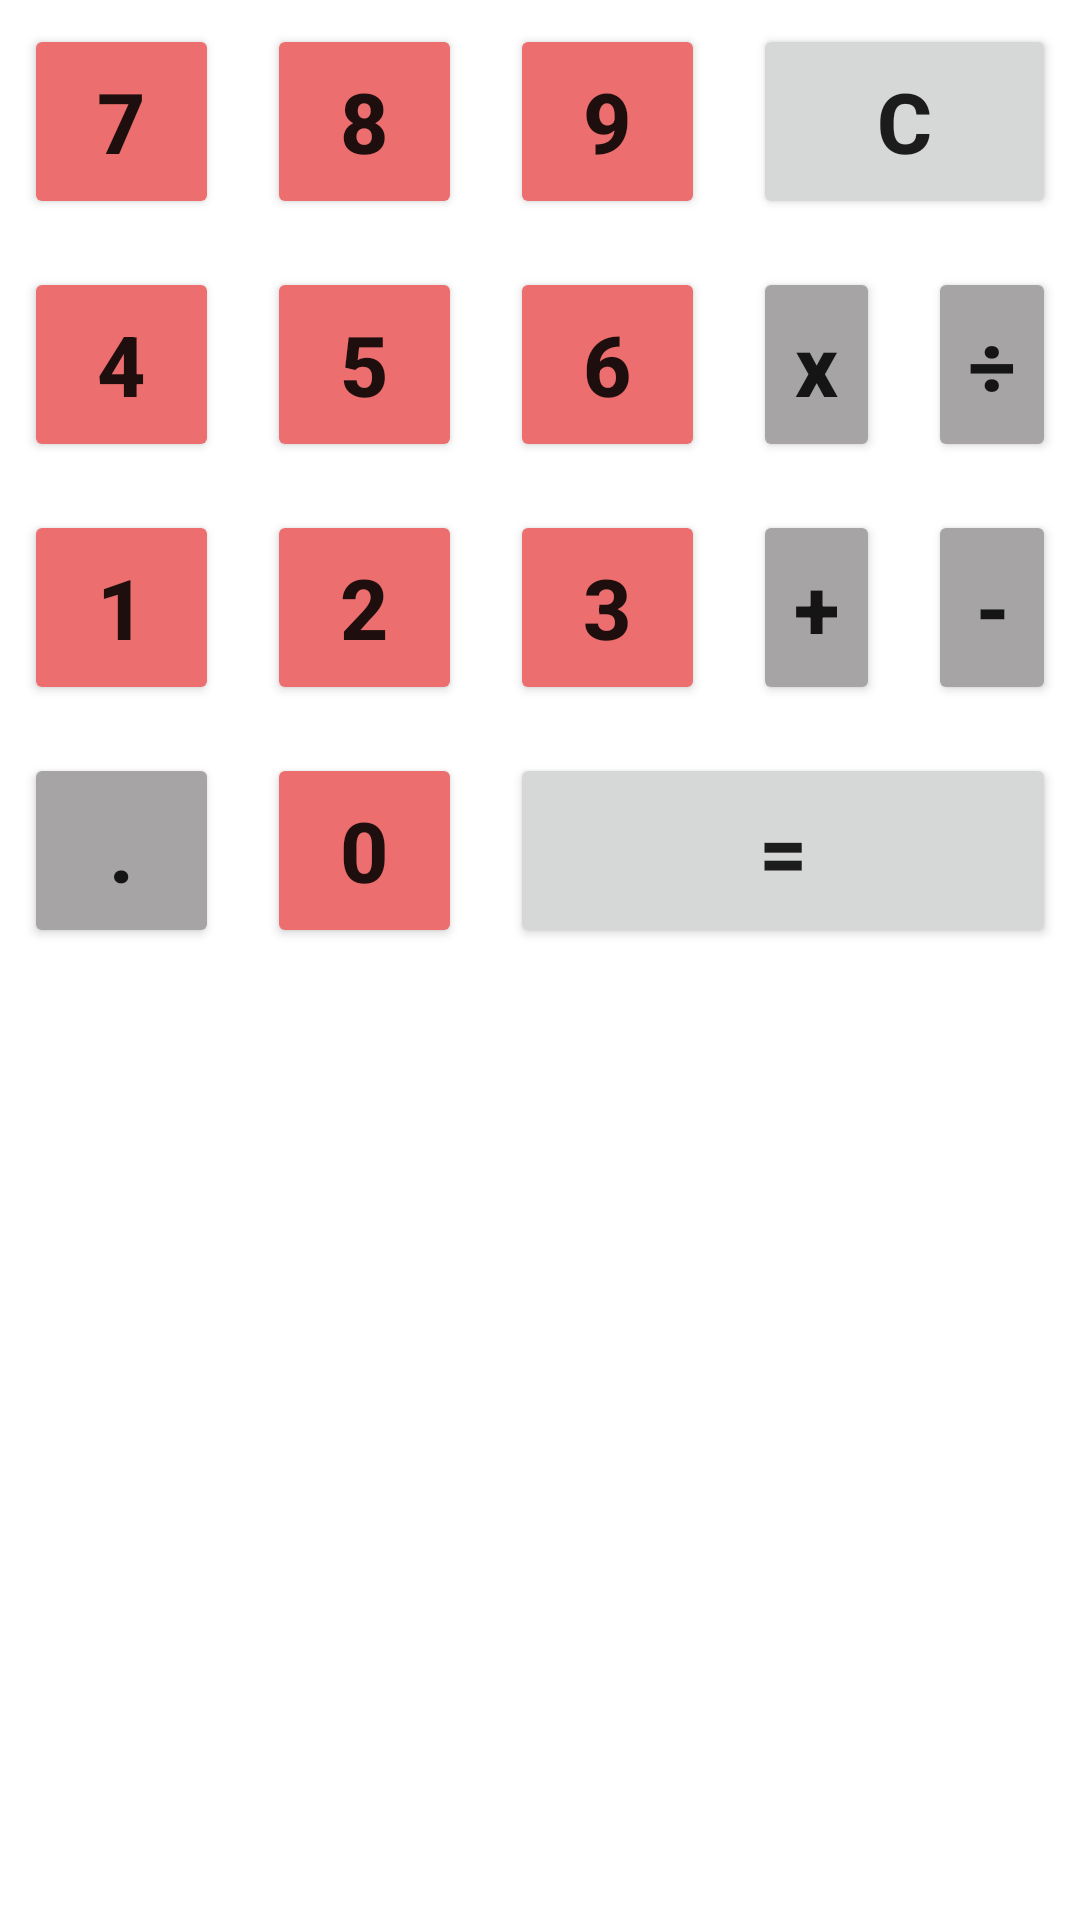

Here is an Android app screen rendered from its layout file. Give the layout XML and the strings, colors and styles it references.
<!-- AndroidManifest.xml: application theme Theme.JohnCalculadora -->
<!-- res/layout/teclado_normal.xml -->
<?xml version="1.0" encoding="utf-8"?>
<LinearLayout xmlns:android="http://schemas.android.com/apk/res/android"
    android:id="@+id/tecladoNormal"
    android:layout_width="match_parent"
    android:layout_height="wrap_content"
    android:orientation="vertical">

    
    <LinearLayout
        android:id="@+id/teclasFila1"
        android:layout_width="match_parent"
        android:layout_height="wrap_content"
        android:orientation="horizontal">

        <Button
            android:id="@+id/tecla7"
            style="@style/botonDigito"
            android:text="7" />
        <Button
            android:id="@+id/tecla8"
            style="@style/botonDigito"
            android:text="8" />
        <Button
            android:id="@+id/tecla9"
            style="@style/botonDigito"
            android:text="9" />

        <Button
            android:id="@+id/teclaC"
            style="@style/botonC"
            android:text="C" />
    </LinearLayout>

    
    <LinearLayout
        android:id="@+id/teclasFila2"
        android:layout_width="match_parent"
        android:layout_height="wrap_content"
        android:orientation="horizontal">

        <Button
            android:id="@+id/tecla4"
            style="@style/botonDigito"
            android:text="4" />
        <Button
            android:id="@+id/tecla5"
            style="@style/botonDigito"
            android:text="5" />
        <Button
            android:id="@+id/tecla6"
            style="@style/botonDigito"
            android:text="6" />
        <Button
            android:id="@+id/teclaMultiplica"
            style="@style/botonOperacion"
            android:textAllCaps="false"
            android:text="x" />
        <Button
            android:id="@+id/teclaDivide"
            style="@style/botonOperacion"
            android:text="÷" />
    </LinearLayout>

    
    <LinearLayout
        android:id="@+id/teclasFila3"
        android:layout_width="match_parent"
        android:layout_height="wrap_content"
        android:orientation="horizontal">

        <Button
            android:id="@+id/tecla1"
            style="@style/botonDigito"
            android:text="1" />
        <Button
            android:id="@+id/tecla2"
            style="@style/botonDigito"
            android:text="2" />
        <Button
            android:id="@+id/tecla3"
            style="@style/botonDigito"
            android:text="3" />
        <Button
            android:id="@+id/teclaSuma"
            style="@style/botonOperacion"
            android:text="+" />
        <Button
            android:id="@+id/teclaResta"
            style="@style/botonOperacion"
            android:text="-" />
    </LinearLayout>

    
    <LinearLayout
        android:id="@+id/teclasFila4"
        android:layout_width="match_parent"
        android:layout_height="wrap_content"
        android:orientation="horizontal">

        <Button
            android:id="@+id/teclaPunto"
            style="@style/botonPunto"
            android:text="." />
        <Button
            android:id="@+id/tecla0"
            style="@style/botonDigito"
            android:text="0" />

        <Button
            android:id="@+id/teclaIgual"
            style="@style/botonIgual"
            android:text="=" />
    </LinearLayout>

</LinearLayout>
<!-- resources referenced by this layout -->
<resources>
  <style name="botonC" parent="boton">
          <item name="android:layout_width">match_parent</item>
          <item name="android:onClick">onClickTeclaC</item>
      </style>
  <style name="botonDigito" parent="boton">
          <item name="backgroundTint">@color/rojo_claro</item>
          <item name="android:onClick">onClickTeclaDigito</item>
      </style>
  <style name="botonIgual" parent="boton">
          <item name="android:layout_width">match_parent</item>
          <item name="android:onClick">onClickTeclaOperacionBinaria</item>
      </style>
  <style name="botonOperacion" parent="boton">
          <item name="backgroundTint">@color/gris</item>
          <item name="android:layout_width">0dp</item>
          <item name="android:layout_weight">50</item>
          <item name="android:onClick">onClickTeclaOperacionBinaria</item>
      </style>
  <style name="botonPunto" parent="boton">
          <item name="backgroundTint">@color/gris</item>
          <item name="android:onClick">onClickTeclaPunto</item>
      </style>
  <style name="Theme.JohnCalculadora" parent="Theme.MaterialComponents.DayNight.DarkActionBar">
          
          <item name="colorPrimary">@color/purple_500</item>
          <item name="colorPrimaryVariant">@color/purple_700</item>
          <item name="colorOnPrimary">@color/white</item>
          
          <item name="colorSecondary">@color/teal_200</item>
          <item name="colorSecondaryVariant">@color/teal_700</item>
          <item name="colorOnSecondary">@color/black</item>
          
          <item name="android:statusBarColor" tools:targetApi="l">?attr/colorPrimaryVariant</item>
          
      </style>
  <style name="boton">
          <item name="android:layout_width">65dp</item>
          <item name="android:layout_height">65dp</item>
          <item name="android:layout_margin">8dp</item>
          <item name="android:textSize">28sp</item>
          <item name="android:textStyle">bold</item>
      </style>
  <color name="rojo_claro">#EC6E6E</color>
  <color name="gris">#A6A4A4</color>
  <color name="purple_500">#FF6200EE</color>
  <color name="purple_700">#FF3700B3</color>
  <color name="white">#FFFFFFFF</color>
  <color name="teal_200">#FF03DAC5</color>
  <color name="teal_700">#FF018786</color>
  <color name="black">#FF000000</color>
</resources>
